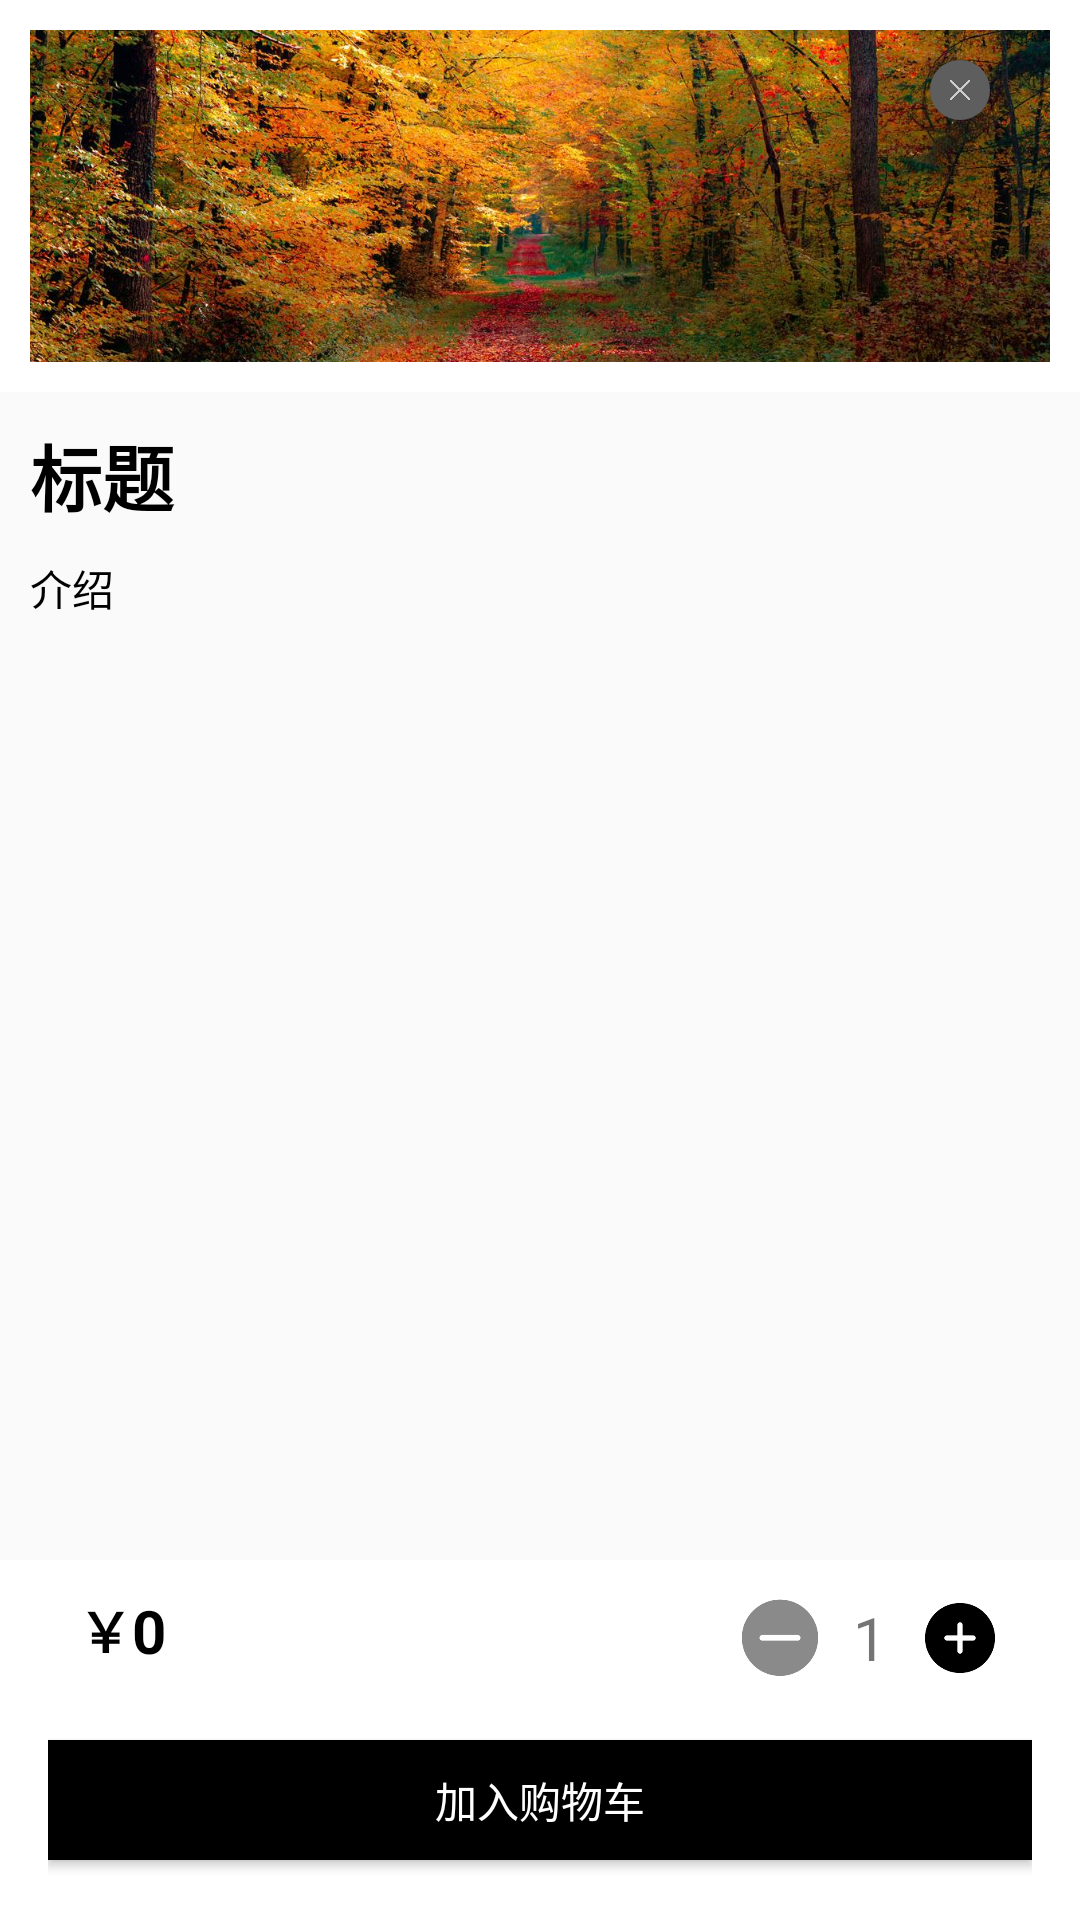

Produce the Android XML layout that renders to this screen, including the resource entries it uses.
<!-- AndroidManifest.xml: application theme Theme.SmartStudent -->
<!-- res/layout/activity_student_product_detail.xml -->
<?xml version="1.0" encoding="utf-8"?>
<LinearLayout xmlns:android="http://schemas.android.com/apk/res/android"
    xmlns:app="http://schemas.android.com/apk/res-auto"
    xmlns:tools="http://schemas.android.com/tools"
    android:id="@+id/main"
    android:layout_width="match_parent"
    android:layout_height="match_parent"
    android:orientation="vertical"
    tools:context=".Activity_student_ProductDetail"
    android:fitsSystemWindows="true"
    >

    
    <FrameLayout
        android:layout_width="wrap_content"
        android:layout_height="wrap_content"
        android:layout_weight="2"
        android:background="@color/white"
        android:padding="10dp"
        >


        <ImageView
            android:id="@+id/ivImage"
            android:layout_width="wrap_content"
            android:layout_height="wrap_content"
            android:scaleType="centerCrop"
            android:src="@drawable/bg222" />

        <LinearLayout
            android:id="@+id/my_button"
            android:layout_width="20dp"
            android:layout_height="20dp"
            android:orientation="horizontal"
            android:gravity="center"
            android:clickable="true"
            android:focusable="true"
            android:background="@drawable/item_bg_search"
            android:layout_gravity="top|end"
            android:layout_marginEnd="20dp"
            android:layout_marginTop="10dp"
            >

            <ImageView
                android:layout_width="8dp"
                android:layout_height="8dp"
                android:src="@drawable/close_white"

                />

        </LinearLayout>

    </FrameLayout>

    <LinearLayout
        android:layout_width="match_parent"
        android:layout_height="match_parent"
        android:layout_weight="1"
        android:orientation="vertical"
        android:padding="10dp">
        
        <TextView
            android:id="@+id/tvTitle"
            android:layout_width="match_parent"
            android:layout_height="wrap_content"
            android:layout_marginBottom="10dp"
            android:text="标题"
            android:textColor="@color/black"
            android:textSize="24sp"
            android:textStyle="bold" />
        
        <TextView
            android:id="@+id/tvDescription"
            android:layout_width="match_parent"
            android:layout_height="wrap_content"
            android:text="介绍"
            android:textColor="@color/black"
            android:textSize="14sp"
            android:layout_marginBottom="20dp"
            />


        
        <LinearLayout
            android:id="@+id/layoutAttributeContainer"
            android:layout_width="match_parent"
            android:layout_height="wrap_content"
            android:orientation="vertical">
            

        </LinearLayout>


    </LinearLayout>

    
    <LinearLayout
        android:id="@+id/layoutCartBar"
        android:layout_width="match_parent"
        android:layout_height="wrap_content"
        android:layout_marginTop="4dp"
        android:paddingStart="16dp"
        android:paddingEnd="16dp"
        android:gravity="center_vertical"
        android:background="@color/white"
        android:orientation="vertical"
        app:layout_constraintBottom_toBottomOf="parent"
        app:layout_constraintStart_toStartOf="parent"
        app:layout_constraintEnd_toEndOf="parent">

        <LinearLayout
            android:layout_width="match_parent"
            android:layout_height="40dp"
            android:orientation="horizontal"
            android:layout_margin="10dp"
            >

            <TextView
                android:id="@+id/tvBottomPriceIcon"
                android:layout_width="wrap_content"
                android:layout_height="match_parent"
                android:text="￥"
                android:textStyle="bold"
                android:textColor="#000000"
                android:textSize="18sp" />

            <TextView
                android:id="@+id/tvPrice"
                android:layout_width="wrap_content"
                android:layout_height="wrap_content"
                android:text="0"
                android:textStyle="bold"
                android:textColor="#000000"
                android:textSize="20sp" />

            <View
                android:layout_width="0dp"
                android:layout_height="0dp"
                android:layout_weight="1" />


            
            <LinearLayout
                android:id="@+id/quantityLayout"
                android:layout_width="wrap_content"
                android:layout_height="32dp"
                android:orientation="horizontal"
                android:gravity="center"
                app:layout_constraintEnd_toEndOf="parent"
                app:layout_constraintBottom_toBottomOf="@id/tvPrice"
                app:layout_constraintTop_toTopOf="@id/tvPrice">

                <ImageButton
                    android:id="@+id/btnMinus"
                    android:layout_width="28dp"
                    android:layout_height="28dp"
                    android:background="@null"
                    android:src="@drawable/jianshao"
                    android:scaleType="fitCenter"
                    android:contentDescription="减少" />

                <TextView
                    android:id="@+id/tvCount"
                    android:layout_width="32dp"
                    android:layout_height="32dp"
                    android:gravity="center"
                    android:text="1"
                    android:textSize="20sp" />

                <ImageButton
                    android:id="@+id/btnAdd"
                    android:layout_width="28dp"
                    android:layout_height="28dp"
                    android:background="@null"
                    android:src="@drawable/zengjia"
                    android:scaleType="fitCenter"
                    android:contentDescription="增加" />
            </LinearLayout>


        </LinearLayout>


        <Button
            android:id="@+id/btnAddToCart"
            android:layout_width="match_parent"
            android:layout_height="40dp"
            android:text="加入购物车"
            android:textColor="#FFFFFF"
            android:background="@color/black"
            android:layout_marginBottom="20dp"
            />
    </LinearLayout>


</LinearLayout>
<!-- resources referenced by this layout -->
<resources>
  <color name="black">#FF000000</color>
  <color name="white">#FFFFFFFF</color>
  <!-- drawable bg222: jpeg bitmap (drawable, 339315 bytes) -->
  <!-- drawable close_white: png bitmap (drawable, 2392 bytes) -->
  <!-- drawable item_bg_search (drawable) -->
  <?xml version="1.0" encoding="utf-8"?>
  <shape xmlns:android="http://schemas.android.com/apk/res/android"
      android:shape="rectangle">
      <solid android:color="@color/gray_thin" />
      <corners android:radius="24dp" />   
  </shape>
  <!-- drawable jianshao: png bitmap (drawable, 3255 bytes) -->
  <!-- drawable zengjia: png bitmap (drawable, 3224 bytes) -->
  <style name="Theme.SmartStudent" parent="Base.Theme.SmartStudent" />
  <color name="gray_thin">#5e5e5e</color>
  <style name="Base.Theme.SmartStudent" parent="Theme.MaterialComponents.Light.NoActionBar.Bridge">
          
          <item name="colorPrimary">@color/white</item>
          <item name="android:statusBarColor">?attr/colorPrimary</item>
  
  
  
  
  
      </style>
</resources>
